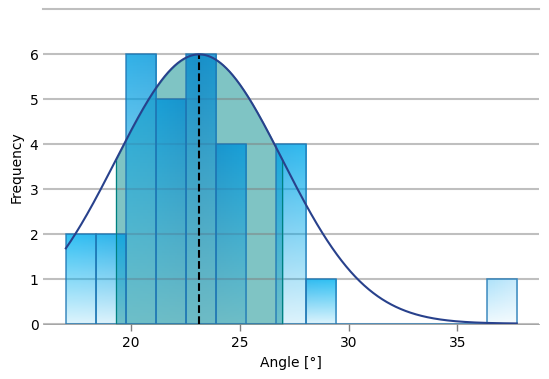

Reproduce this figure in Python.
import numpy as np
import matplotlib.pyplot as plt
from matplotlib.colors import LinearSegmentedColormap
from matplotlib.ticker import AutoMinorLocator


def gradient_bars(bars, x_data, y_data, up_alpha=0.9, down_alpha=0.15, bin_alpha=0.9, line_color='tab:blue',
                  grad_num=256, line_alpha=0.85, line_width=1.1, multiple_colors=True, multi_grad_colors=True,
                  equal_grad_color=True, c_map: str = None):
    grad = np.clip(np.atleast_2d(np.linspace(up_alpha, down_alpha, 256)).T, a_min=0, a_max=1)

    if multiple_colors:
        if equal_grad_color:
            center = x_data[np.argmax(y_data)]
            # Najít největší hodnotu
            diff = np.max(np.abs(x_data - center))
            min_diff = center - diff
            max_diff = center + diff
        else:
            min_diff = np.min(x_data)
            max_diff = np.max(x_data)

        if c_map is not None:
            color_map = plt.cm.get_cmap(c_map)  # 'Blues'
        else:
            colors = ['#b9e5fb', '#8ed8f8', '#6dcff6', '#20c4f4', '#00b9f2', '#00aeef', '#00a1e4', '#0095da', '#0083ca']
            color_map = LinearSegmentedColormap.from_list("custom", colors + colors[::-1][1:],
                                                          N=max(grad_num, len(colors) * 2))

        sm = plt.cm.ScalarMappable(cmap=color_map)  # Inicializace ScalarMappable
        sm.set_clim(min_diff, max_diff)  # Nastavení rozsahu hodnot pro ScalarMappable
    else:
        # color = np.atleast_2d(np.linspace(1, 0, 256)).T
        color = np.tile(plt.cm.colors.to_rgba('dodgerblue'), (grad.shape[0], 1, 1))
        color[:, :, -1] = grad



    bar_ax = bars[0].axes
    lim = bar_ax.get_xlim() + bar_ax.get_ylim()
    ax.axis(lim)
    for b in bars:
        # b.set_zorder(1)
        # b.set_facecolor("none")
        b.set_visible(False)
        x_b, y_b = b.get_xy()
        w_b, h_b = b.get_width(), b.get_height()

        if multiple_colors:
            if multi_grad_colors:
                # Převedení hodnot na barvy pomocí ScalarMappable
                color_gradient = sm.to_rgba(np.linspace(x_b, x_b + w_b, 256))
                color = np.tile(color_gradient.T[:, :, np.newaxis], grad.shape[0]).T  # barevný přechod v rámci binu
            else:
                color = np.tile(sm.to_rgba((x_b + (x_b + w_b)) / 2), (grad.shape[0], 1, 1))  # barvy pro danou hodnotu
            color[:, :, -1] = grad

        bar_ax.imshow(color, extent=[x_b, x_b + w_b, y_b, y_b + h_b], aspect="auto", zorder=3, alpha=bin_alpha)
        # cmap='Blues'
        bar_ax.add_patch(plt.Rectangle((x_b, y_b), w_b, h_b, edgecolor=line_color, linewidth=line_width,
                                       facecolor='none', alpha=line_alpha, zorder=4))


# Nastavení parametrů gausovského rozdělení
mean_dev = 9  # Střední hodnota
std_dev = 1  # Směrodatná odchylka
plt.rcParams['font.family'] = 'Times New Roman'
# Generování dat z gausovského rozdělení
# data = np.random.normal(mean_dev, std_dev, 1000)  # Generuje 1000 vzorků
# data = [15, 15.5, 14.9, 10.3, 18.9, 15.1, 12, 23]
data = np.array([27.12, 21.44, 27.09, 23.85, 27.03, 21.74, 24.88, 21.28, 18.28, 23.64, 23.43, 23.14, 20.3, 22.88, 22.79,
                 28.3, 27.08, 20.67, 24.46, 37.74, 21.87, 20.84, 21.02, 23.92, 18.99, 18.76, 24.64, 16.99, 21.48, 20.9,
                 20.34])
std = np.std(data)
mean = np.mean(data)

fig, ax = plt.subplots()

# Vykreslení histogramu dat
bar = plt.hist(data, bins=15, density=False)

# Vykreslení teoretického gausovského rozdělení
# x = np.linspace(mean - 3 * std, mean + 3 * std, 100)
x = np.linspace(np.min(data), np.max(data), 1000)
pdf = (1 / (std * np.sqrt(2 * np.pi))) * np.exp(-0.5 * ((x - mean) / std) ** 2)
# pdf = (((pdf - np.min(pdf)) / (np.max(pdf) - np.min(pdf)))) * np.max(bar[0])
pdf *= (np.max(bar[0]) / np.max(pdf))

gradient_bars(bar[2], x, pdf)

max_value = x[np.argmax(pdf)]
median_value = np.median(data)
mean_value = np.mean(data)
std_value = np.std(data)
print(f"\nStřední hodnota křivky: {max_value:.4f}\n"
      f"Medián dat: {median_value:.4f}\n"
      f"STD dat: {std_value:.4f}\n"
      f"Mean dat: {mean_value:.4f}\n")

ax.plot(x, pdf, '#28418C', label='Probability', zorder=6)

ax.vlines(mean_value, 0, np.max(pdf), colors='black', linestyles='dashed', label='Mean', zorder=5)
# Vybarvení oblasti pod křivkou od 0.5 do 1
plt.fill_between(x, pdf, where=[(mean_value - std_value <= i <= mean_value + std_value) for i in x],
                 color='darkcyan', alpha=0.5, label='Std', zorder=1)

condition = mean_value - std_value <= x
ax.vlines(x[condition][0], 0, pdf[condition][0], colors='teal', linewidth=0.8, zorder=5)
condition = mean_value + std_value >= x
ax.vlines(x[condition][-1], 0, pdf[condition][-1], colors='teal', linewidth=0.8, zorder=5)

# Přidání popisků
# plt.title('Gausovské pravděpodobnostní rozdělení')
plt.xlabel('Angle [°]')
plt.ylabel('Frequency')  # 'Hustota pravděpodobnosti'
box = ax.get_position()
ax.set_position([box.x0, box.y0 + box.height * 0.15, box.width, box.height * 0.85])

h, n = ax.get_legend_handles_labels()
# h[0] = plt.Rectangle((0, 0), 1, 1, fc="tab:blue", alpha=0.7)  # Vytvoření obdélníku pro značku
# plt.Line2D((0, 0), (1, 1), color="tab:blue", alpha=0.75)
# Put a legend below current axis
# ax.legend(h, n, loc='upper center', bbox_to_anchor=(0.5, -0.15), fancybox=True, shadow=True, ncol=5)

ax.set_aspect('auto', adjustable='box')
ax.relim()
ax.autoscale(True)

min_ax_x, max_ax_x = ax.get_xlim()
min_ax_y, max_ax_y = ax.get_ylim()
max_x, min_x = max(np.max(x), max_ax_x), min(np.min(x), min_ax_x)
max_y, min_y = max(np.max(pdf), max_ax_y), min(np.min(pdf), min_ax_y)
addition_x = (max_x - min_x) * 0.05
addition_y = (max_y - min_y) * 0.05
ax.set_xlim(min_x - addition_x, max_x + addition_x)
ax.set_ylim(0 if min_y == 0 else min_y - addition_y, max_y + addition_y)
plt.yticks(np.arange(min_ax_y, max_ax_y + 1, 1.0))

for axis in ['bottom', 'left', 'right']:
    plt.gca().spines[axis].set_linewidth(0.5)
    plt.gca().spines[axis].set_color('gray')

plt.gca().spines['top'].set_linewidth(1.5)
plt.gca().spines['top'].set_color('gray')
plt.gca().spines['top'].set_alpha(0.5)

plt.gca().tick_params(axis='x', which='major', direction='out', width=1, length=5, zorder=5, color="gray")
plt.gca().tick_params(axis='y', which='both', length=0)

for axis in ['left', 'right']:
    plt.gca().spines[axis].set_visible(False)

# Nastavení gridu pro major a minor ticks
plt.grid(axis='y', which='major', linestyle='-', linewidth='1.5', color='gray', alpha=0.5)
plt.grid(axis='y', which='minor', linestyle='-', linewidth='0.75', color='lightgray', alpha=0.8)

if plt.gca().get_ylim()[1] % plt.gca().get_yticks()[-1] != 0:
    step_ticks_y = np.mean(np.diff(plt.gca().get_yticks()))
    y_max = np.ceil(plt.gca().get_ylim()[1] / step_ticks_y) * step_ticks_y
    plt.gca().set_ylim(plt.gca().get_ylim()[0], y_max)

# ax.set(axisbelow=True)
ax.grid(axis='y', zorder=0, alpha=0.5)

plt.savefig("hist.pdf", format="pdf", bbox_inches='tight')
# Zobrazení grafu
plt.show()
